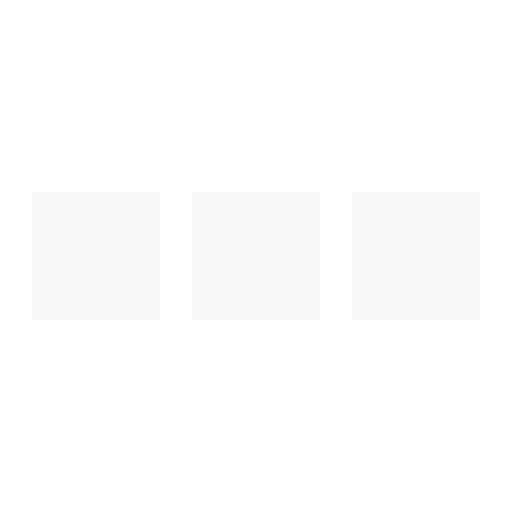
t = 0.00 s
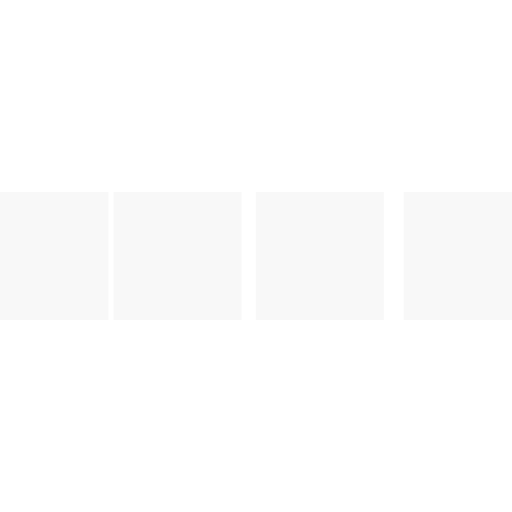
t = 0.10 s
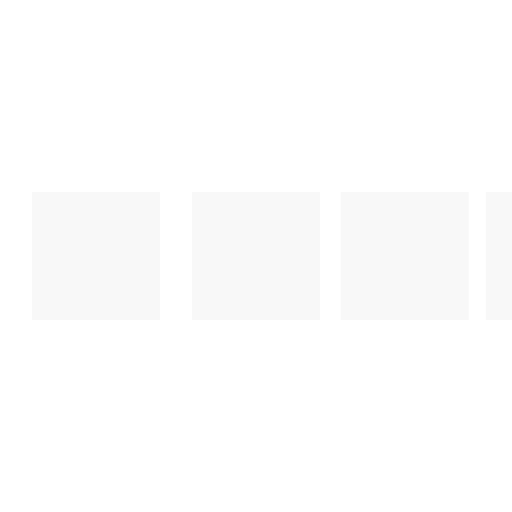
t = 0.30 s
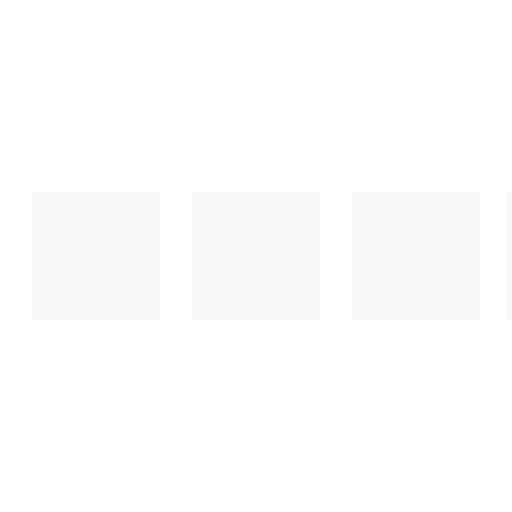
t = 0.40 s
t = 0.50 s: frame unchanged from t = 0.00 s, image omitted
t = 0.70 s: frame unchanged from t = 0.00 s, image omitted

The animated SVG that drew these frames (rendered in a browser with its animation timeline set to each time). Animation: 4 SMIL elements (animateTransform=4); one cycle of 0.80 s, repeats indefinitely.

<svg xmlns="http://www.w3.org/2000/svg" viewBox="0 0 32 32" width="32" height="32" fill="#F8F8F8">
  <path transform="translate(-8 0)" d="M0 12 V20 H8 V12z">
    <animateTransform attributeName="transform" type="translate" values="-8 0; 2 0; 2 0;" dur="0.8s" repeatCount="indefinite" begin="0" keytimes="0;.25;1" keySplines="0.2 0.2 0.4 0.8;0.2 0.6 0.4 0.8" calcMode="spline"  />
  </path>
  <path transform="translate(2 0)" d="M0 12 V20 H8 V12z">
    <animateTransform attributeName="transform" type="translate" values="2 0; 12 0; 12 0;" dur="0.8s" repeatCount="indefinite" begin="0" keytimes="0;.35;1" keySplines="0.2 0.2 0.4 0.8;0.2 0.6 0.4 0.8" calcMode="spline"  />
  </path>
  <path transform="translate(12 0)" d="M0 12 V20 H8 V12z">
    <animateTransform attributeName="transform" type="translate" values="12 0; 22 0; 22 0;" dur="0.8s" repeatCount="indefinite" begin="0" keytimes="0;.45;1" keySplines="0.2 0.2 0.4 0.8;0.2 0.6 0.4 0.8" calcMode="spline"  />
  </path>
  <path transform="translate(24 0)" d="M0 12 V20 H8 V12z">
    <animateTransform attributeName="transform" type="translate" values="22 0; 32 0; 32 0;" dur="0.8s" repeatCount="indefinite" begin="0" keytimes="0;.55;1" keySplines="0.2 0.2 0.4 0.8;0.2 0.6 0.4 0.8" calcMode="spline"  />
  </path>
</svg>
